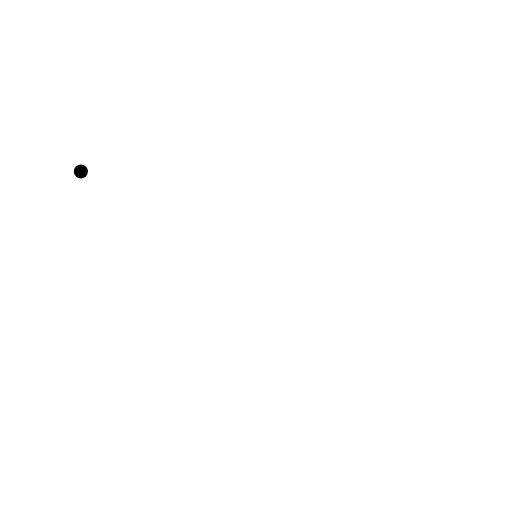
t = 0.00 s
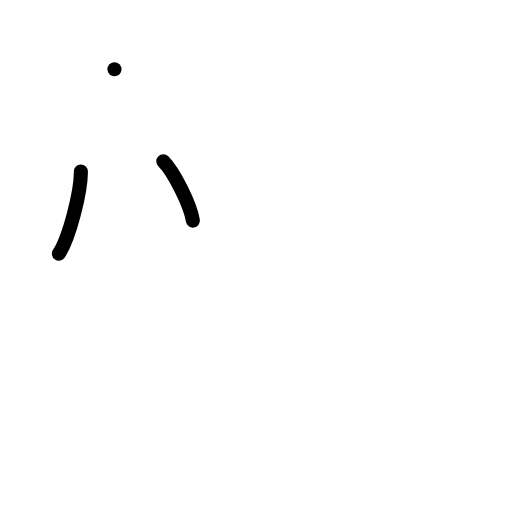
t = 2.00 s
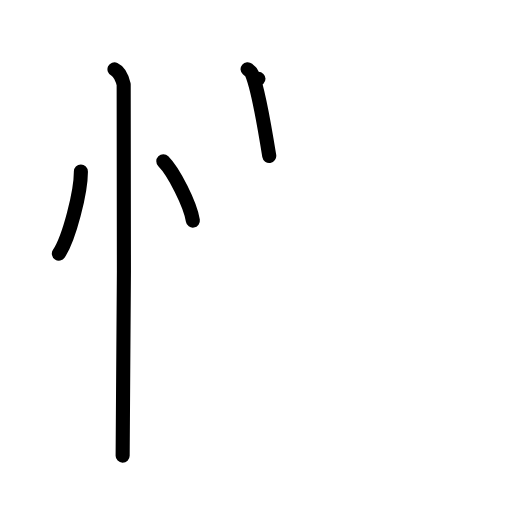
t = 4.00 s
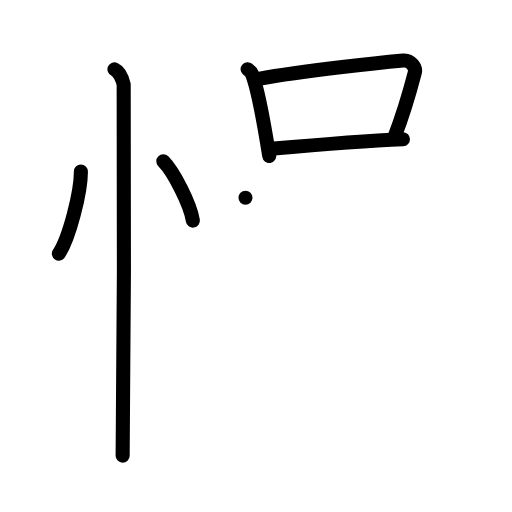
t = 6.00 s
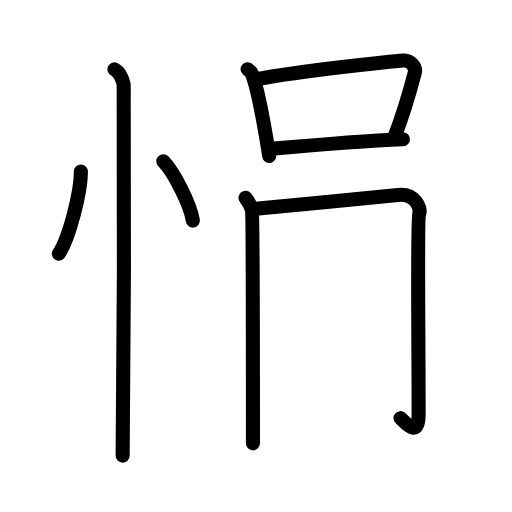
t = 7.88 s
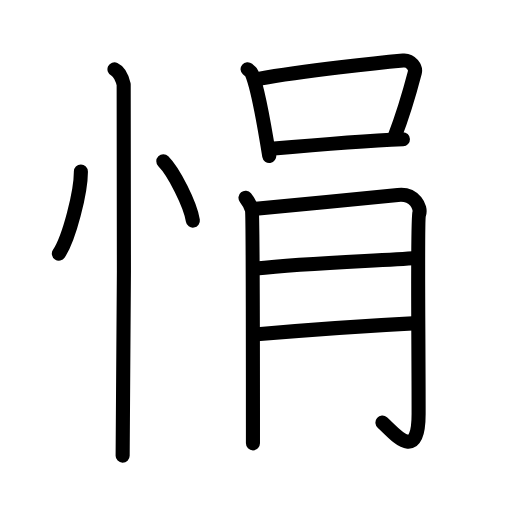
t = 10.00 s

The animated SVG that drew these frames (rendered in a browser with its animation timeline set to each time). Animation: 27 SMIL elements (animate=27); one cycle of 10.00 s.

<?xml version="1.0" encoding="UTF-8"?>
<!--
AniKanjiVG is licensed by CC-BY-SA Paul C. Sommerhoff (https://bitbucket.org/sommerhoff/anikanjivg).
AniKanjiVG uses KanjiVG which is licensed by CC-BY-SA Ulrich Apel (http://kanjivg.tagaini.net).
See also http://creativecommons.org/licenses/by-sa/3.0/
-->
<svg xmlns:kvg='http://kanjivg.tagaini.net' xmlns='http://www.w3.org/2000/svg' width='109' height='109' viewBox='0 0 109 109' style='fill:none;stroke:#000000;stroke-width:3;stroke-linecap:round;stroke-linejoin:round;' id="kvg:kanji_06081"><g id="kvg:06081" kvg:element="悁"><g id="kvg:06081-g1" kvg:element="忄" kvg:variant="true" kvg:original="心" kvg:position="left" kvg:radical="general"><path id="kvg:06081-s1" kvg:type="㇔" d="M17.22,36.5c0.03,4.31-2.47,14.14-4.69,17.5"><animate attributeName="d" begin="0.0s" dur="1.0s" from="M17.22,36.5C17.22,36.5,17.22,36.5,17.22,36.5" to="M17.22,36.5c0.03,4.31-2.47,14.14-4.69,17.5" />
</path>
<path id="kvg:06081-s2" kvg:type="㇔" d="M34.77,34.33c2.22,2.23,5.74,9.17,6.29,12.63"><animate attributeName="d" begin="1.0s" dur="1.0s" from="M34.77,34.33C34.77,34.33,34.77,34.33,34.77,34.33" to="M34.77,34.33c2.22,2.23,5.74,9.17,6.29,12.63" />
<animate attributeName="d" begin="0s" dur="1.0s" from="M-100,-100" to="M-100,-100" />
</path>
<path id="kvg:06081-s3" kvg:type="㇑" d="M24.37,14.75c1.09,0.5,1.74,2.25,1.96,3.25c0.22,1,0,72.75-0.22,79"><animate attributeName="d" begin="2.0s" dur="0.5s" from="M24.37,14.75C24.37,14.75,24.37,14.75,24.37,14.75" to="M24.37,14.75c1.09,0.5,1.74,2.25,1.96,3.25" />
<animate attributeName="d" begin="2.5s" dur="0.5s" from="M24.37,14.75c1.09,0.5,1.74,2.25,1.96,3.25c0,0,0,0,0,0,0" to="M24.37,14.75c1.09,0.5,1.74,2.25,1.96,3.25c0.22,1,0,72.75-0.22,79" />
<animate attributeName="d" begin="0s" dur="2.0s" from="M-100,-100" to="M-100,-100" />
</path>
</g>
<g id="kvg:06081-g2" kvg:position="right"><g id="kvg:06081-g3" kvg:element="口" kvg:position="top"><path id="kvg:06081-s4" kvg:type="㇑" d="M52.71,14.73c0.37,0.31,0.75,0.57,0.91,0.95c1.28,3.06,2.82,12.02,3.7,17.52"><animate attributeName="d" begin="3.0s" dur="0.5s" from="M52.71,14.73C52.71,14.73,52.71,14.73,52.71,14.73" to="M52.71,14.73c0.37,0.31,0.75,0.57,0.91,0.95" />
<animate attributeName="d" begin="3.5s" dur="0.5s" from="M52.71,14.73c0.37,0.31,0.75,0.57,0.91,0.95c0,0,0,0,0,0,0" to="M52.71,14.73c0.37,0.31,0.75,0.57,0.91,0.95c1.28,3.06,2.82,12.02,3.7,17.52" />
<animate attributeName="d" begin="0s" dur="3.0s" from="M-100,-100" to="M-100,-100" />
</path>
<path id="kvg:06081-s5" kvg:type="㇕b" d="M55.02,16.79C65,15,81.16,13.31,85.83,12.88c1.71-0.16,2.74,1.6,2.49,2.53c-1.01,3.86-2.17,8.19-4.34,13.75"><animate attributeName="d" begin="4.0s" dur="0.3333333333333333s" from="M55.02,16.79C55.02,16.79,55.02,16.79,55.02,16.79" to="M55.02,16.79C65,15,81.16,13.31,85.83,12.88" />
<animate attributeName="d" begin="4.333333333333333s" dur="0.3333333333333333s" from="M55.02,16.79C65,15,81.16,13.31,85.83,12.88c0,0,0,0,0,0,0" to="M55.02,16.79C65,15,81.16,13.31,85.83,12.88c1.71-0.16,2.74,1.6,2.49,2.53" />
<animate attributeName="d" begin="4.666666666666667s" dur="0.3333333333333333s" from="M55.02,16.79C65,15,81.16,13.31,85.83,12.88c1.71-0.16,2.74,1.6,2.49,2.53c0,0,0,0,0,0,0" to="M55.02,16.79C65,15,81.16,13.31,85.83,12.88c1.71-0.16,2.74,1.6,2.49,2.53c-1.01,3.86-2.17,8.19-4.34,13.75" />
<animate attributeName="d" begin="0s" dur="4.0s" from="M-100,-100" to="M-100,-100" />
</path>
<path id="kvg:06081-s6" kvg:type="㇐b" d="M57.69,31.69c5.49-0.49,19.4-1.69,28.09-2.05"><animate attributeName="d" begin="5.0s" dur="1.0s" from="M57.69,31.69C57.69,31.69,57.69,31.69,57.69,31.69" to="M57.69,31.69c5.49-0.49,19.4-1.69,28.09-2.05" />
<animate attributeName="d" begin="0s" dur="5.0s" from="M-100,-100" to="M-100,-100" />
</path>
</g>
<g id="kvg:06081-g4" kvg:element="月" kvg:position="bottom"><path id="kvg:06081-s7" kvg:type="㇒" d="M52.26,42.1c0.68,0.85,1.13,1.69,1.36,2.54c0.23,0.85,0.23,38.87,0.23,49.75"><animate attributeName="d" begin="6.0s" dur="0.5s" from="M52.26,42.1C52.26,42.1,52.26,42.1,52.26,42.1" to="M52.26,42.1c0.68,0.85,1.13,1.69,1.36,2.54" />
<animate attributeName="d" begin="6.5s" dur="0.5s" from="M52.26,42.1c0.68,0.85,1.13,1.69,1.36,2.54c0,0,0,0,0,0,0" to="M52.26,42.1c0.68,0.85,1.13,1.69,1.36,2.54c0.23,0.85,0.23,38.87,0.23,49.75" />
<animate attributeName="d" begin="0s" dur="6.0s" from="M-100,-100" to="M-100,-100" />
</path>
<path id="kvg:06081-s8" kvg:type="㇆a" d="M54.47,44.44c2.72-0.21,28.22-2.71,30.24-2.95c3.63-0.42,4.99,2.75,4.53,4.02c-0.44,1.22-0.12,25.43-0.12,42.56c0,11-5.44,3.81-7.7,1.9"><animate attributeName="d" begin="7.0s" dur="0.25s" from="M54.47,44.44C54.47,44.44,54.47,44.44,54.47,44.44" to="M54.47,44.44c2.72-0.21,28.22-2.71,30.24-2.95" />
<animate attributeName="d" begin="7.25s" dur="0.25s" from="M54.47,44.44c2.72-0.21,28.22-2.71,30.24-2.95c0,0,0,0,0,0,0" to="M54.47,44.44c2.72-0.21,28.22-2.71,30.24-2.95c3.63-0.42,4.99,2.75,4.53,4.02" />
<animate attributeName="d" begin="7.5s" dur="0.25s" from="M54.47,44.44c2.72-0.21,28.22-2.71,30.24-2.95c3.63-0.42,4.99,2.75,4.53,4.02c0,0,0,0,0,0,0" to="M54.47,44.44c2.72-0.21,28.22-2.71,30.24-2.95c3.63-0.42,4.99,2.75,4.53,4.02c-0.44,1.22-0.12,25.43-0.12,42.56" />
<animate attributeName="d" begin="7.75s" dur="0.25s" from="M54.47,44.44c2.72-0.21,28.22-2.71,30.24-2.95c3.63-0.42,4.99,2.75,4.53,4.02c-0.44,1.22-0.12,25.43-0.12,42.56c0,0,0,0,0,0,0" to="M54.47,44.44c2.72-0.21,28.22-2.71,30.24-2.95c3.63-0.42,4.99,2.75,4.53,4.02c-0.44,1.22-0.12,25.43-0.12,42.56c0,11-5.44,3.81-7.7,1.9" />
<animate attributeName="d" begin="0s" dur="7.0s" from="M-100,-100" to="M-100,-100" />
</path>
<path id="kvg:06081-s9" kvg:type="㇐a" d="M54.47,57.18c11.01-1.22,26.09-1.63,34.25-2.26"><animate attributeName="d" begin="8.0s" dur="1.0s" from="M54.47,57.18C54.47,57.18,54.47,57.18,54.47,57.18" to="M54.47,57.18c11.01-1.22,26.09-1.63,34.25-2.26" />
<animate attributeName="d" begin="0s" dur="8.0s" from="M-100,-100" to="M-100,-100" />
</path>
<path id="kvg:06081-s10" kvg:type="㇐a" d="M53.98,71.23c7.25-0.63,26.47-2.01,34.85-2.44"><animate attributeName="d" begin="9.0s" dur="1.0s" from="M53.98,71.23C53.98,71.23,53.98,71.23,53.98,71.23" to="M53.98,71.23c7.25-0.63,26.47-2.01,34.85-2.44" />
<animate attributeName="d" begin="0s" dur="9.0s" from="M-100,-100" to="M-100,-100" />
</path>
</g>
</g>
</g>
</svg>
